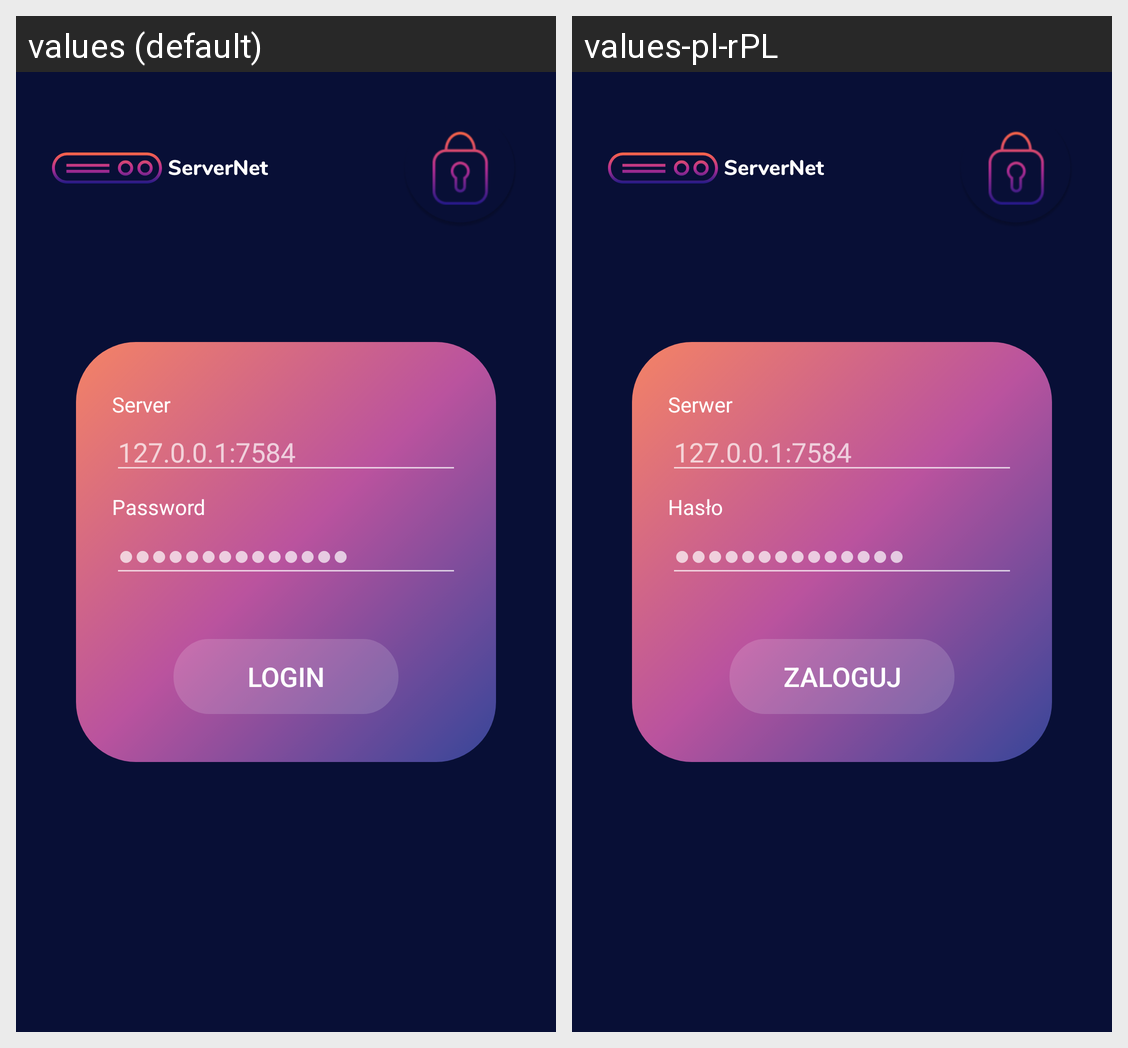

Here is an Android app screen in its default locale and in the app's own translations. Write out the translated-string differences for the strings that appear on this screen.
Android screen res/layout/login_activity.xml rendered under 2 locales, left to right: values (default), values-pl-rPL. Device: Nexus 5 (rendered at 1080×1920; each locale shown at half size, 540×960, under a caption strip naming it); theme Theme.AppCompat.NoActionBar.
Strings drawn on this screen, with the default value and each locale's value (text and hints the layout hard-codes, and strings that could not be matched under every locale, appear in the picture but are not listed):

password
  values: Password
  values-pl-rPL: Hasło

server
  values: Server
  values-pl-rPL: Serwer

login_text
  values: LOGIN
  values-pl-rPL: ZALOGUJ
